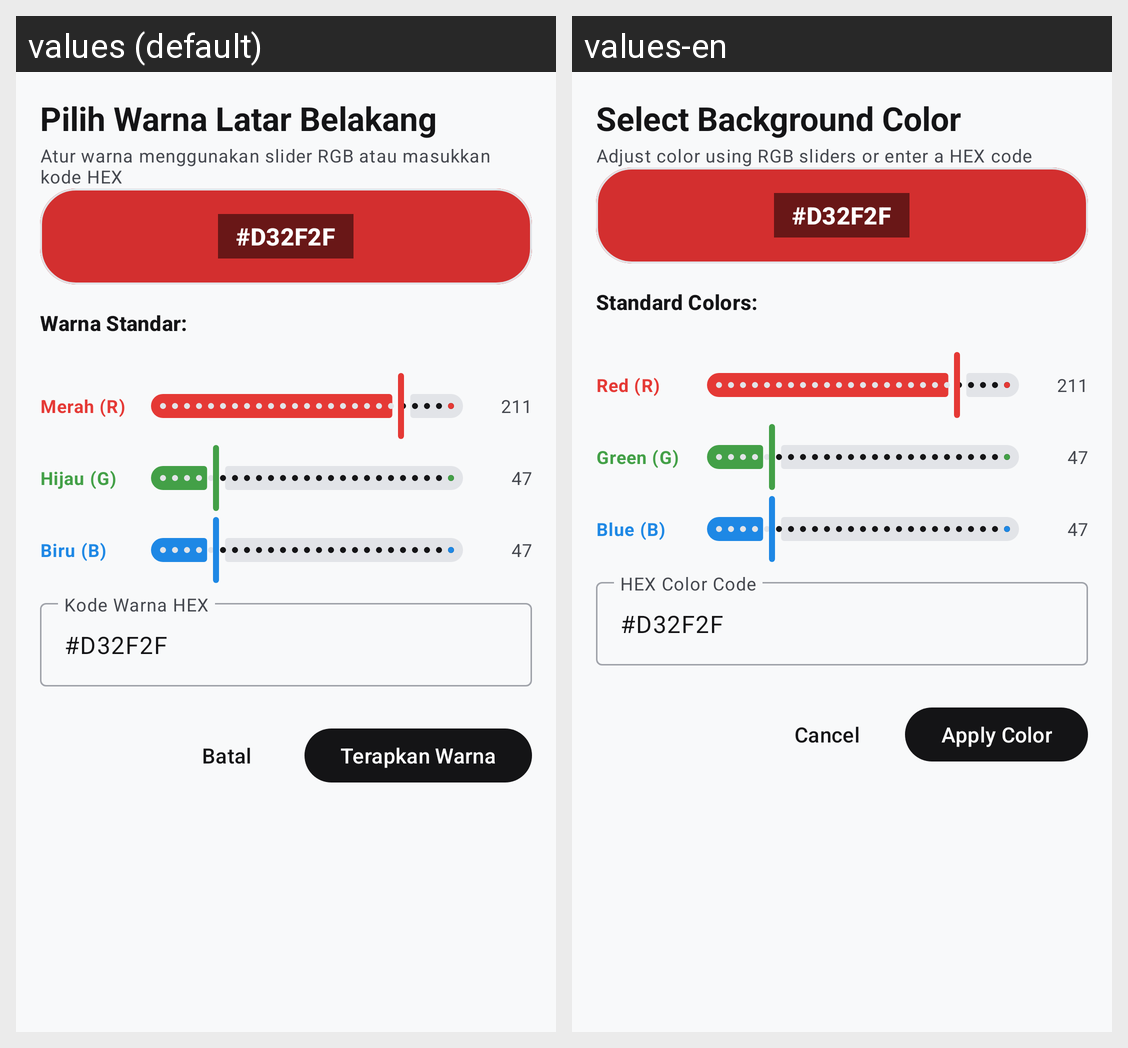

Strings drawn on this Android screen and how each of the app's shown locales translates them:
Android screen res/layout/dialog_custom_color_picker.xml rendered under 2 locales, left to right: values (default), values-en. Device: Nexus 5 (rendered at 1080×1920; each locale shown at half size, 540×960, under a caption strip naming it); theme Theme.HDify.
Strings drawn on this screen, with the default value and each locale's value (text and hints the layout hard-codes, and strings that could not be matched under every locale, appear in the picture but are not listed):

color_picker_title
  values: Pilih Warna Latar Belakang
  values-en: Select Background Color

color_picker_subtitle
  values: Atur warna menggunakan slider RGB atau masukkan kode HEX
  values-en: Adjust color using RGB sliders or enter a HEX code

color_picker_popular
  values: Warna Standar:
  values-en: Standard Colors:

color_picker_red
  values: Merah (R)
  values-en: Red (R)

color_picker_green
  values: Hijau (G)
  values-en: Green (G)

color_picker_blue
  values: Biru (B)
  values-en: Blue (B)

color_picker_hex_hint
  values: Kode Warna HEX
  values-en: HEX Color Code

color_picker_btn_cancel
  values: Batal
  values-en: Cancel

color_picker_btn_apply
  values: Terapkan Warna
  values-en: Apply Color
